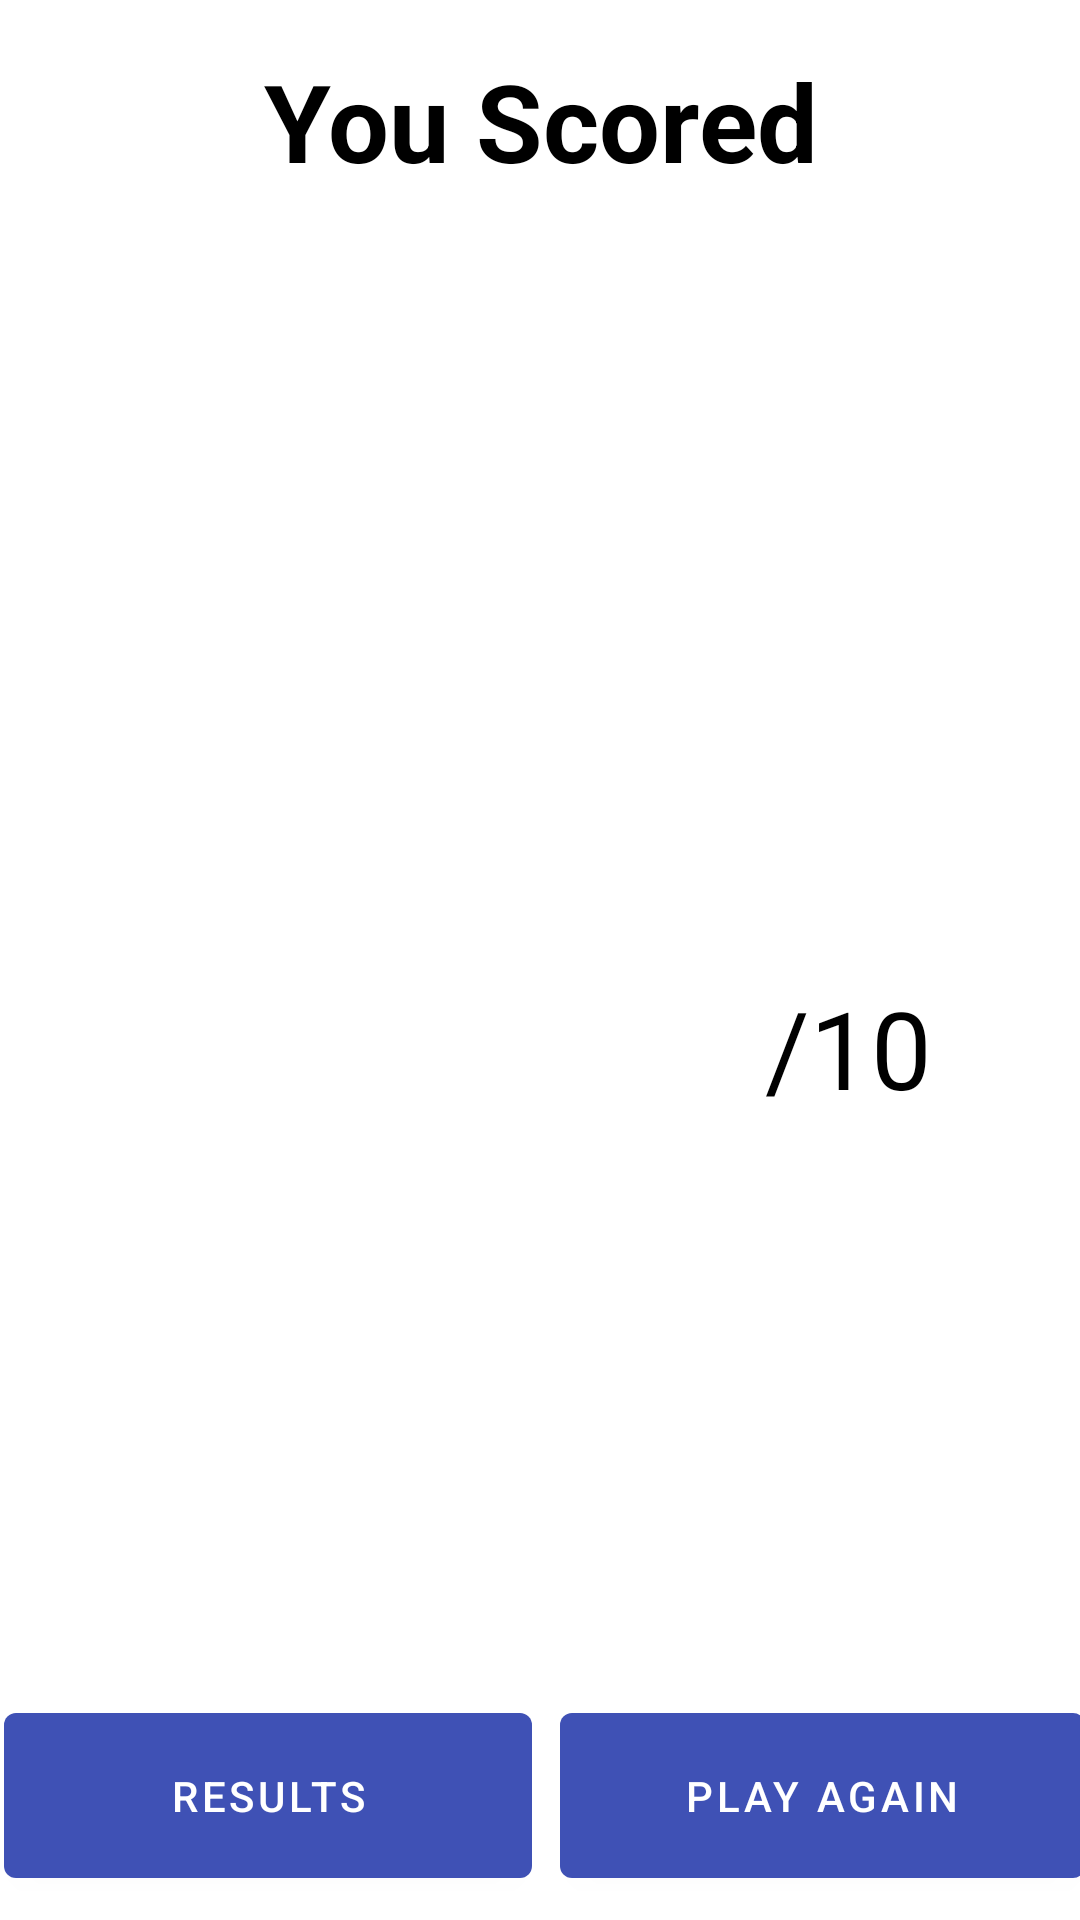

This screen was rendered from an Android layout file. Write that file and the resources it references.
<!-- AndroidManifest.xml: application theme AppTheme -->
<!-- res/layout/fragment_score.xml -->
<?xml version="1.0" encoding="utf-8"?>
<android.support.constraint.ConstraintLayout xmlns:android="http://schemas.android.com/apk/res/android"
    xmlns:app="http://schemas.android.com/apk/res-auto"
    xmlns:tools="http://schemas.android.com/tools"
    android:layout_width="match_parent"
    android:layout_height="match_parent">


    <android.support.design.button.MaterialButton
        android:id="@+id/btn_results"
        android:layout_width="176dp"
        android:layout_height="wrap_content"
        android:layout_marginStart="16dp"
        android:layout_marginEnd="24dp"
        android:layout_marginBottom="8dp"
        android:padding="@dimen/margin_large"
        android:text="@string/results"
        app:layout_constraintBottom_toBottomOf="parent"
        app:layout_constraintEnd_toStartOf="@+id/btn_play_again"
        app:layout_constraintStart_toStartOf="parent" />

    <android.support.design.button.MaterialButton
        android:id="@+id/btn_play_again"
        android:layout_width="175dp"
        android:layout_height="wrap_content"
        android:layout_marginStart="24dp"
        android:layout_marginEnd="16dp"
        android:layout_marginBottom="8dp"
        android:padding="@dimen/margin_large"
        android:text="@string/play_again"
        app:layout_constraintBottom_toBottomOf="parent"
        app:layout_constraintEnd_toEndOf="parent"
        app:layout_constraintStart_toEndOf="@+id/guideline" />

    <android.support.constraint.Guideline
        android:id="@+id/guideline"
        android:layout_width="wrap_content"
        android:layout_height="wrap_content"
        android:orientation="vertical"
        app:layout_constraintGuide_percent="0.5" />

    <TextView
        android:id="@+id/textView"
        android:layout_width="wrap_content"
        android:layout_height="wrap_content"
        android:layout_marginTop="16dp"
        android:text="@string/you_scored"
        android:textColor="@android:color/black"
        android:textSize="36sp"
        android:textStyle="bold"
        app:layout_constraintEnd_toEndOf="parent"
        app:layout_constraintHorizontal_bias="0.502"
        app:layout_constraintStart_toStartOf="parent"
        app:layout_constraintTop_toTopOf="parent" />

    <TextView
        android:id="@+id/tv_score"
        android:layout_width="150dp"
        android:layout_height="301dp"
        android:gravity="center"
        android:includeFontPadding="false"
        android:textColor="@color/scoreColor"
        app:autoSizeMaxTextSize="500dp"
        app:autoSizeTextType="uniform"
        app:layout_constraintBottom_toTopOf="@+id/btn_play_again"
        app:layout_constraintEnd_toEndOf="parent"
        app:layout_constraintHorizontal_bias="0.5"
        app:layout_constraintStart_toStartOf="parent"
        app:layout_constraintTop_toBottomOf="@+id/textView"
        tools:text="9" />

    <TextView
        android:id="@+id/textView3"
        android:layout_width="wrap_content"
        android:layout_height="wrap_content"
        android:layout_marginBottom="92dp"
        android:text="@string/_10"
        android:textColor="@color/scoreColor"
        android:textSize="36sp"
        app:layout_constraintBottom_toBottomOf="@+id/tv_score"
        app:layout_constraintStart_toEndOf="@+id/tv_score" />

</android.support.constraint.ConstraintLayout>
<!-- resources referenced by this layout -->
<resources>
  <color name="scoreColor">@android:color/black</color>
  <dimen name="margin_large">18dp</dimen>
  <string name="_10">/10</string>
  <string name="play_again">Play Again</string>
  <string name="results">Results</string>
  <string name="you_scored">You Scored</string>
  <style name="AppTheme" parent="Theme.MaterialComponents.Light.NoActionBar">
          
          <item name="colorPrimary">@color/colorPrimary</item>
          <item name="colorPrimaryDark">@color/colorPrimaryDark</item>
          <item name="colorAccent">@color/colorAccent</item>
      </style>
  <color name="colorPrimary">#3F51B5</color>
  <color name="colorPrimaryDark">#303F9F</color>
  <color name="colorAccent">#FF4081</color>
</resources>
